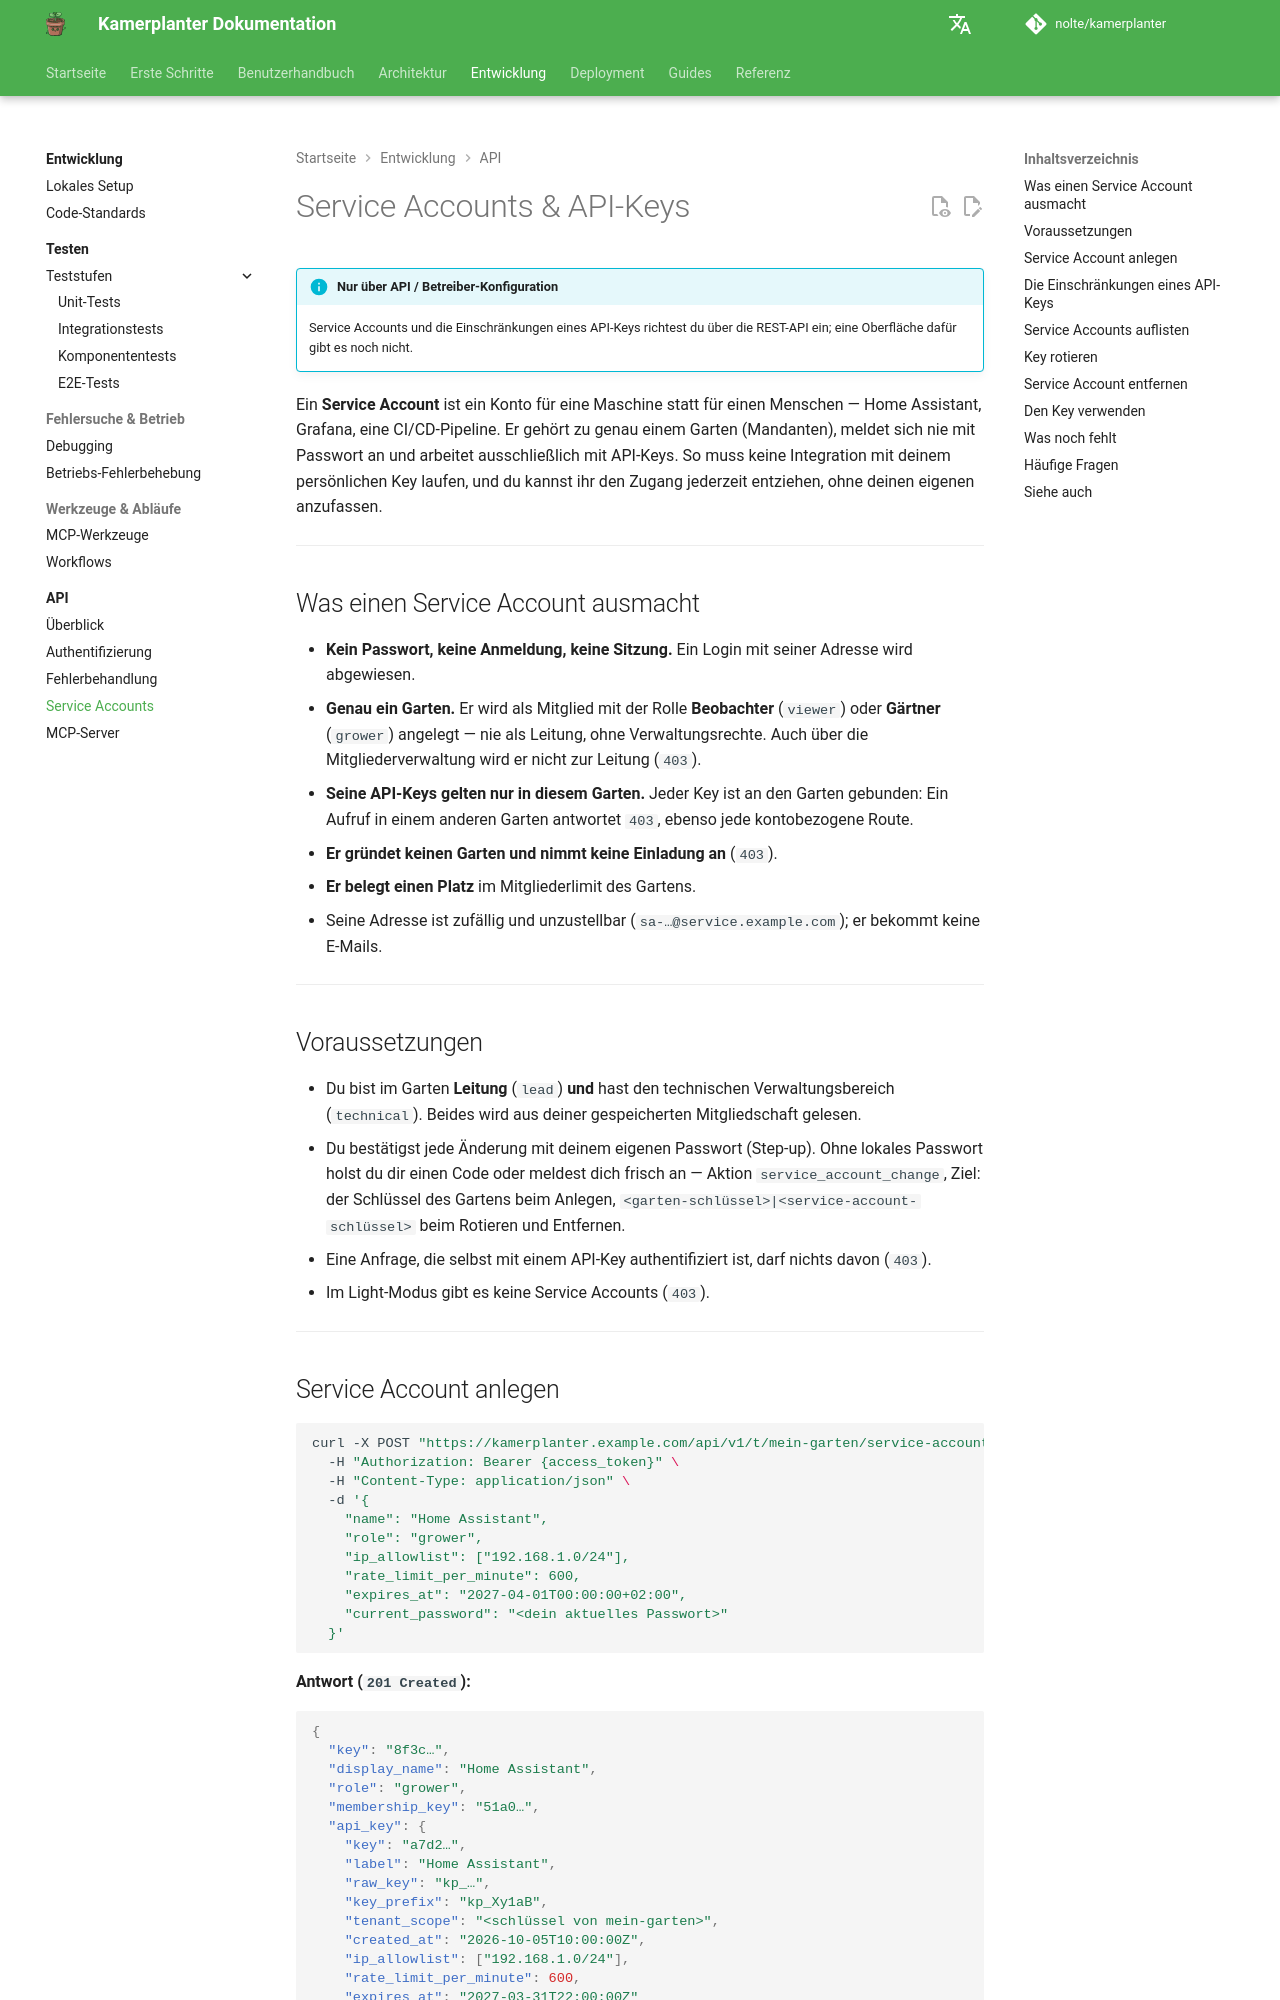

repository: nolte/kamerplanter · page: api/service-accounts/index.html · generator: mkdocs

# Service Accounts & API-Keys

!!! info "Nur über API / Betreiber-Konfiguration"
    Service Accounts und die Einschränkungen eines API-Keys richtest du über die REST-API ein; eine Oberfläche dafür gibt es noch nicht. <!-- REQ-023 §5b, Issue #2137 -->

Ein **Service Account** ist ein Konto für eine Maschine statt für einen Menschen — Home Assistant,
Grafana, eine CI/CD-Pipeline. Er gehört zu genau einem Garten (Mandanten), meldet sich nie mit
Passwort an und arbeitet ausschließlich mit API-Keys. So muss keine Integration mit deinem
persönlichen Key laufen, und du kannst ihr den Zugang jederzeit entziehen, ohne deinen eigenen
anzufassen.

---

## Was einen Service Account ausmacht

- **Kein Passwort, keine Anmeldung, keine Sitzung.** Ein Login mit seiner Adresse wird abgewiesen.
- **Genau ein Garten.** Er wird als Mitglied mit der Rolle **Beobachter** (`viewer`) oder **Gärtner** (`grower`) angelegt — nie als Leitung, ohne Verwaltungsrechte. Auch über die Mitgliederverwaltung wird er nicht zur Leitung (`403`).
- **Seine API-Keys gelten nur in diesem Garten.** Jeder Key ist an den Garten gebunden: Ein Aufruf in einem anderen Garten antwortet `403`, ebenso jede kontobezogene Route.
- **Er gründet keinen Garten und nimmt keine Einladung an** (`403`).
- **Er belegt einen Platz** im Mitgliederlimit des Gartens.
- Seine Adresse ist zufällig und unzustellbar (`sa-…@service.example.com`); er bekommt keine E-Mails.

---

## Voraussetzungen

- Du bist im Garten **Leitung** (`lead`) **und** hast den technischen Verwaltungsbereich (`technical`). Beides wird aus deiner gespeicherten Mitgliedschaft gelesen.
- Du bestätigst jede Änderung mit deinem eigenen Passwort (Step-up). Ohne lokales Passwort holst du dir einen Code oder meldest dich frisch an — Aktion `service_account_change`, Ziel: der Schlüssel des Gartens beim Anlegen, `<garten-schlüssel>|<service-account-schlüssel>` beim Rotieren und Entfernen.
- Eine Anfrage, die selbst mit einem API-Key authentifiziert ist, darf nichts davon (`403`).
- Im Light-Modus gibt es keine Service Accounts (`403`).

---
